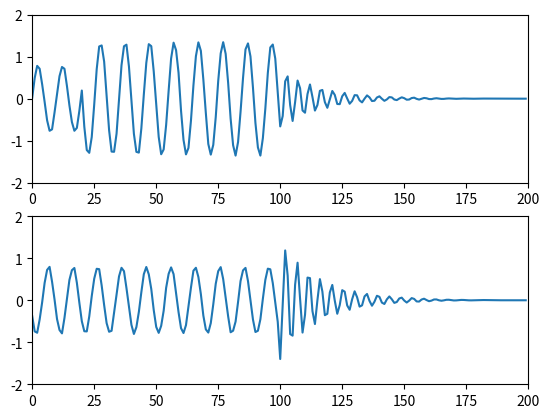

This figure's Python source:
#!/usr/bin/python
import math
import matplotlib.pyplot as plt

cells = 200
Ex = [0 for x in range(0,cells)]
Hy = [0 for x in range(0,cells)]

c = 3.0*10**8
f0 = 10.0*10**9
source = 20
lambda0 = c/f0
epsilon0 = 1.0/(c**2*4*math.pi*10**-7)

dx = lambda0/10.0 #The space step is based on the vacuum wavelength
dt = dx/2.0/c

Nt = 500
Ex0 = [0 for x in range(Nt)]
ExN = [0 for x in range(Nt)]
for n in range(Nt):
	for k in range(1,cells):
		if k>=100:
		## dt*sigma/epsilon0 = 0.1 <- Unit Setting
			eaf = 0.1/(2.0*4)
			ca = (1-eaf)/(1+eaf)
			cb = 0.5/(4.0*(1+eaf))
			Ex[k] = ca*Ex[k] + cb*(Hy[k-1]-Hy[k])
		else:
			Ex[k] = Ex[k] + 0.5*(Hy[k-1]-Hy[k])
	Ex[source] = Ex[source] + math.sin(2.0*math.pi*f0*n*dt)
	Ex[0] = Ex0[n]
	Ex[cells - 1] = ExN[n]
	for k in range(cells-1):
		Hy[k] = Hy[k] + 0.5*(Ex[k] - Ex[k+1])
	if n+2 < Nt:
		Ex0[n+2] = Ex[1]
		ExN[n+2] = Ex[cells-2]
plt.subplot(211)
plt.axis([0,200,-2,2])
plt.plot(range(cells),Ex)
plt.subplot(212)
plt.axis([0,200,-2,2])
plt.plot(range(cells),Hy)
plt.show()
